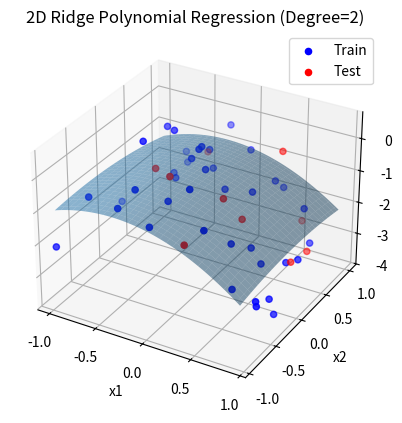

Write Python code to recreate this figure.
import numpy as np
import pandas as pd
import matplotlib.pyplot as plt
from mpl_toolkits.mplot3d import Axes3D
from itertools import combinations_with_replacement

N = 50
dimension = 2
degree = 2
train_ratio = 0.8
noise_std = 0.5
lambda_val = 10

np.random.seed(50)

# random data
X_df = pd.DataFrame(
    np.random.uniform(-1,1, size=(N, dimension)),

    columns=[f"x{i+1}" for i in range(dimension)]
)

# Design matrix 
def design_matrix_full(X, degree):
    N, D = X.shape
    Phi = [np.ones((N, 1))]

    for d in range(1, degree + 1):
        for indices in combinations_with_replacement(range(D), d):
            term = np.ones((N, 1))
            for i in indices:
                term *= X[:, i:i+1]
            Phi.append(term)

    return np.hstack(Phi)

# Generate target values
Phi_full = design_matrix_full(X_df.values, degree)
true_w = np.random.randn(Phi_full.shape[1], 1)
t = Phi_full @ true_w + noise_std * np.random.randn(N, 1)

df = X_df.copy()
df["t"] = t

# Train-Test Split
train_df = df.sample(frac=train_ratio, random_state=1)
test_df = df.drop(train_df.index)

X_train = train_df.iloc[:, :-1].values
t_train = train_df.iloc[:, -1].values.reshape(-1, 1)

X_test = test_df.iloc[:, :-1].values
t_test = test_df.iloc[:, -1].values.reshape(-1, 1)

# Training using Ridge Regression
Phi_train = design_matrix_full(X_train, degree)
I = np.eye(Phi_train.shape[1])
w_ridge = np.linalg.inv(Phi_train.T @ Phi_train + lambda_val * I) @ (Phi_train.T @ t_train)

y_train = Phi_train @ w_ridge
y_test = design_matrix_full(X_test, degree) @ w_ridge

# Error
mse_train = 0.5 * np.mean((y_train - t_train) ** 2)
mse_test = 0.5 * np.mean((y_test - t_test) ** 2)

print("Dimension:", dimension)
print("Degree:", degree)
print("Regularization λ:", lambda_val)
print("Number of weights:", Phi_train.shape[1])
print("Weights:", w_ridge)
print("Training MSE:", mse_train)
print("Testing MSE:", mse_test)

# plotting
if dimension == 2:
    x1_range = np.linspace(df["x1"].min(), df["x1"].max(), 60)
    x2_range = np.linspace(df["x2"].min(), df["x2"].max(), 60)

    X1_grid, X2_grid = np.meshgrid(x1_range, x2_range)
    X_grid = np.column_stack((X1_grid.ravel(), X2_grid.ravel()))

    Phi_grid = design_matrix_full(X_grid, degree)
    Y_grid = (Phi_grid @ w_ridge).reshape(X1_grid.shape)

    fig = plt.figure()
    ax = fig.add_subplot(111, projection="3d")

    ax.plot_surface(
        X1_grid, X2_grid, Y_grid,
        alpha=0.5
    )

    ax.scatter(
        X_train[:, 0], X_train[:, 1], t_train.ravel(),
        color="blue", label="Train"
    )

    ax.scatter(
        X_test[:, 0], X_test[:, 1], t_test.ravel(),
        color="red", label="Test"
    )

    ax.set_xlabel("x1")
    ax.set_ylabel("x2")
    ax.set_zlabel("t")
    ax.set_title(f"2D Ridge Polynomial Regression (Degree={degree})")
    ax.legend()

    plt.show()
else:
    print("Visualization supported only for 2D input")